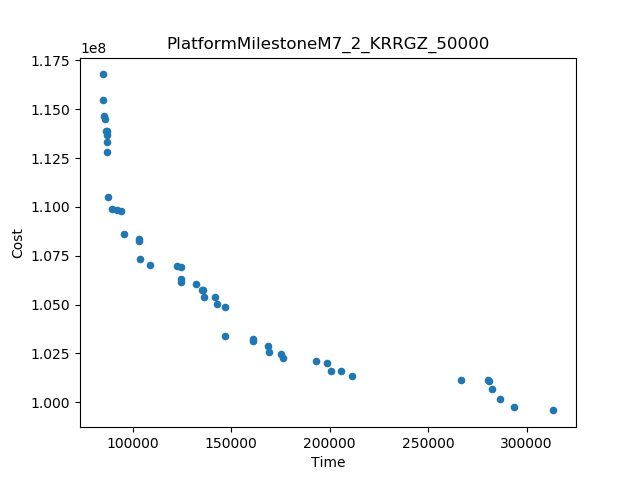

Values plotted in this chart, from the file beside it:
Time, Cost
84778, 1.1677805948316054E8
313583, 9.958723220598163E7
266691, 1.0112905082235727E8
211260, 1.0136348161239412E8
87306, 1.1049688542559265E8
87098, 1.127926361388062E8
146890, 1.0338381358731605E8
293373, 9.97523346143807E7
84846, 1.1546618714003742E8
95527, 1.0861412919638264E8
146683, 1.0488811407066521E8
193005, 1.0210653167306973E8
286535, 1.0016587468471725E8
108833, 1.070301548722075E8
176243, 1.0225860766561368E8
103746, 1.0730835497145113E8
93969, 1.0976697417953372E8
282359, 1.0067365890477394E8
160943, 1.0321734461845265E8
122528, 1.0698718010402635E8
168661, 1.0289090413858376E8
132289, 1.060759609460497E8
280332, 1.0112796619834268E8
198598, 1.0201830282213804E8
103308, 1.0826410486077115E8
85417, 1.1467295194615895E8
205663, 1.0157848778434043E8
89467, 1.0986696312810795E8
200689, 1.0158145926750834E8
103129, 1.0834710124920477E8
169188, 1.0257229508299497E8
161032, 1.0314466881053293E8
87057, 1.1332389214121021E8
141766, 1.0538706978992663E8
142641, 1.0501653269753699E8
86219, 1.1448522243407154E8
175373, 1.024829061031678E8
124486, 1.0694633423857144E8
124794, 1.0631634724727687E8
124824, 1.061630241398833E8
136239, 1.0540674193044135E8
86733, 1.1390438055506065E8
280921, 1.0109170650954416E8
135003, 1.0576029122384427E8
86972, 1.1368706904075094E8
135988, 1.0574819866673476E8
92218, 1.0986001994635636E8
86967, 1.138916064961967E8
